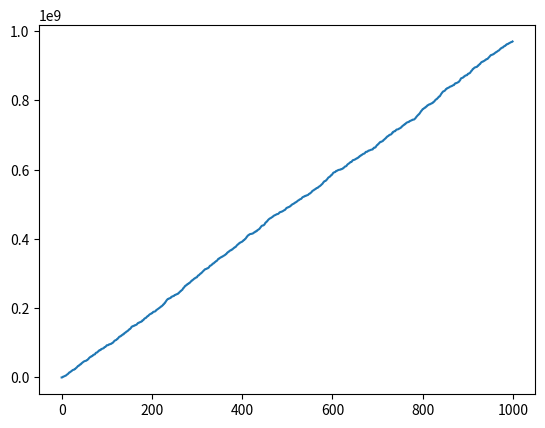

The script that saved this image:
import random as rand
import matplotlib.pyplot as plt
import numpy as np

def addUp(s, diff):
    for element in s:
        x = binary_search_boolean(s, diff-element)
        if x:
            return (s[x],element)
    return False
    # Complexity works out to O(nlog(n)) + O(nlog(n)), so just O(nlog(n))

def binary_search_boolean(arr, x):
    # Binary search
    # Modified code from GeeksForGeeks.
    # Source: https://www.geeksforgeeks.org/python-program-for-binary-search/
    low = 0
    high = len(arr) - 1
    while low <= high:
        mid = (high + low) // 2
        if arr[mid] < x:
            low = mid + 1
        elif arr[mid] > x:
            high = mid - 1
        else:
            return mid
    return False

def primes2(N):
    isprime = [True] * N
    prime = []
    SPF = [None] * N
    # 0 and 1 are not prime
    isprime[0] = isprime[1] = False

    # Fill rest of the entries
    for i in range(2, N):
        if isprime[i] == True:
            prime.append(i)
            SPF[i] = i
        j = 0
        while (j < len(prime) and
               i * prime[j] < N and
                   prime[j] <= SPF[i]):
            isprime[i * prime[j]] = False
            # put smallest prime factor of i*prime[j]
            SPF[i * prime[j]] = prime[j]
            j += 1
    return prime

def digits(string):
    sum=0
    for i in string:
        sum=sum+int(i)
    return sum

with open('input.txt','w') as f:

    ### BEST SO FAR 3005
    primes = primes2(int(1e6))
    rand.shuffle(primes)
    s=[2]
    i=0
    while len(s) < 1000:
        n = s[i] + primes[i] * digits(str(s[i]))
        if addUp(s, n) or addUp(s, n+s[rand.randint(0,len(s)-1)]):
            print("caught one!")
        else:
            print("n")
            s.append(n)
        i+=1
    s=list(dict.fromkeys([int(e/22)+2 for e in s]))
    s.sort()
    #
    # o3 = [1,2]
    # n=3
    # s = []
    # while len(s)<10000:
    #     if n in o3:
    #         n+=1
    #     else:
    #         s.append(n+max(o3))
    #         o3.append(n+max(o3))
    #         o3.append(n)
    #         n+=1
    # s = [rand.randint(1,5)*s[20*i] for i in range(100)]+[rand.randint(1, 1e9) for i in range(900)]
    # s.sort()


    f.write(str(len(s)))
    f.write('\n')
    f.write(' '.join([str(elem) for elem in s]) )
    f.write('\n')
    plt.plot(range(len(s)),s)
    plt.show()
